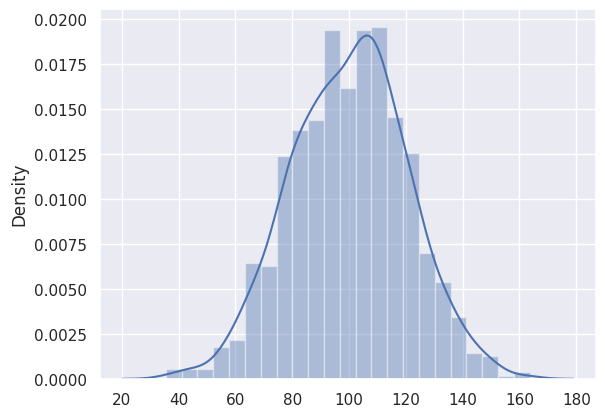
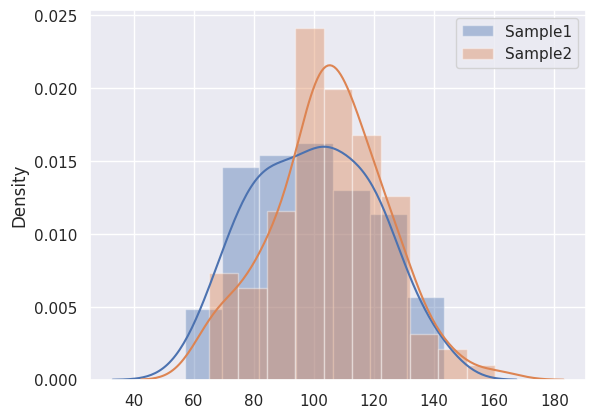

Here is the Python script that generated these plots, in order: (Note: this script raises an exception after producing the figures.)
import numpy as np
import pandas as pd
import scipy.stats as stats
import matplotlib.pyplot as plt
import math
import random 

import seaborn as sns
sns.set(color_codes=True)

# Create a population with mean=100 and sd=20 and size = 1000
pop = np.random.normal(100, 20, 1000)
pop.dtype
sns.distplot(pop)

k = 100
sample1 = np.random.choice(pop,100,replace=True)

print ("Sample 1 Summary")
stats.describe(sample1)

sample2 = np.random.choice(pop,100,replace=True)
print ("Sample 2 Summary")
stats.describe(sample2)

# test the sample means
stats.ttest_ind(sample1, sample2)

plt.figure("Test Samples")
sns.distplot(sample1, label='Sample1') 
sns.distplot(sample2, label='Sample2')
plt.legend()
plt.show()

def type_1_error(population, num_tests, alpha_set):
    """
    Parameters
    ----------
    population: ndarray
        A random normal distribution
    num_tests: int
        The number of hypothesis tests to be computed
    alpha_set: list
        List of alpha levels
    
    Returns
    ----------
    sig_tests : DataFrame
        A dataframe containing the columns 'type_1_error', 'p_value', and 'alpha'
    """
    pass
# Example dataframe for 1 test below

# group type I error by values of alpha
pop = None
num_tests = None
alpha_set = None
sig_tests_1 = type_1_error(pop, num_tests, alpha_set)
group_error = sig_tests_1.groupby('alpha')['type_1_error'].sum()
group_error.plot.bar(title = "TYPE I ERROR - FALSE POSITIVES")

def type_2_error(population, population_2, num_tests, alpha_set):
    
    """
    Parameters
    ----------
    population: ndarray
        A random normal distribution
    population_2: ndarray
        A different random normal distribution
    num_tests: int
        The number of hypothesis tests to be computed
    alpha_set: list
        List of alpha levels
    
    Returns
    ----------
    sig_tests : DataFrame
        A dataframe containing the columns 'type_2_error', 'p_value', and 'alpha'
    """
    pass
# Example dataframe for 1 test below

pop = None
pop2 = None
num_tests = None
alpha_set = None
sig_tests_2 = type_2_error(pop,pop2,num_tests,alpha_set)

group_error2 = sig_tests_2.groupby('alpha')['type_2_error'].sum()
group_error2.plot.bar(title = "Type II ERROR - FALSE NEGATIVES")